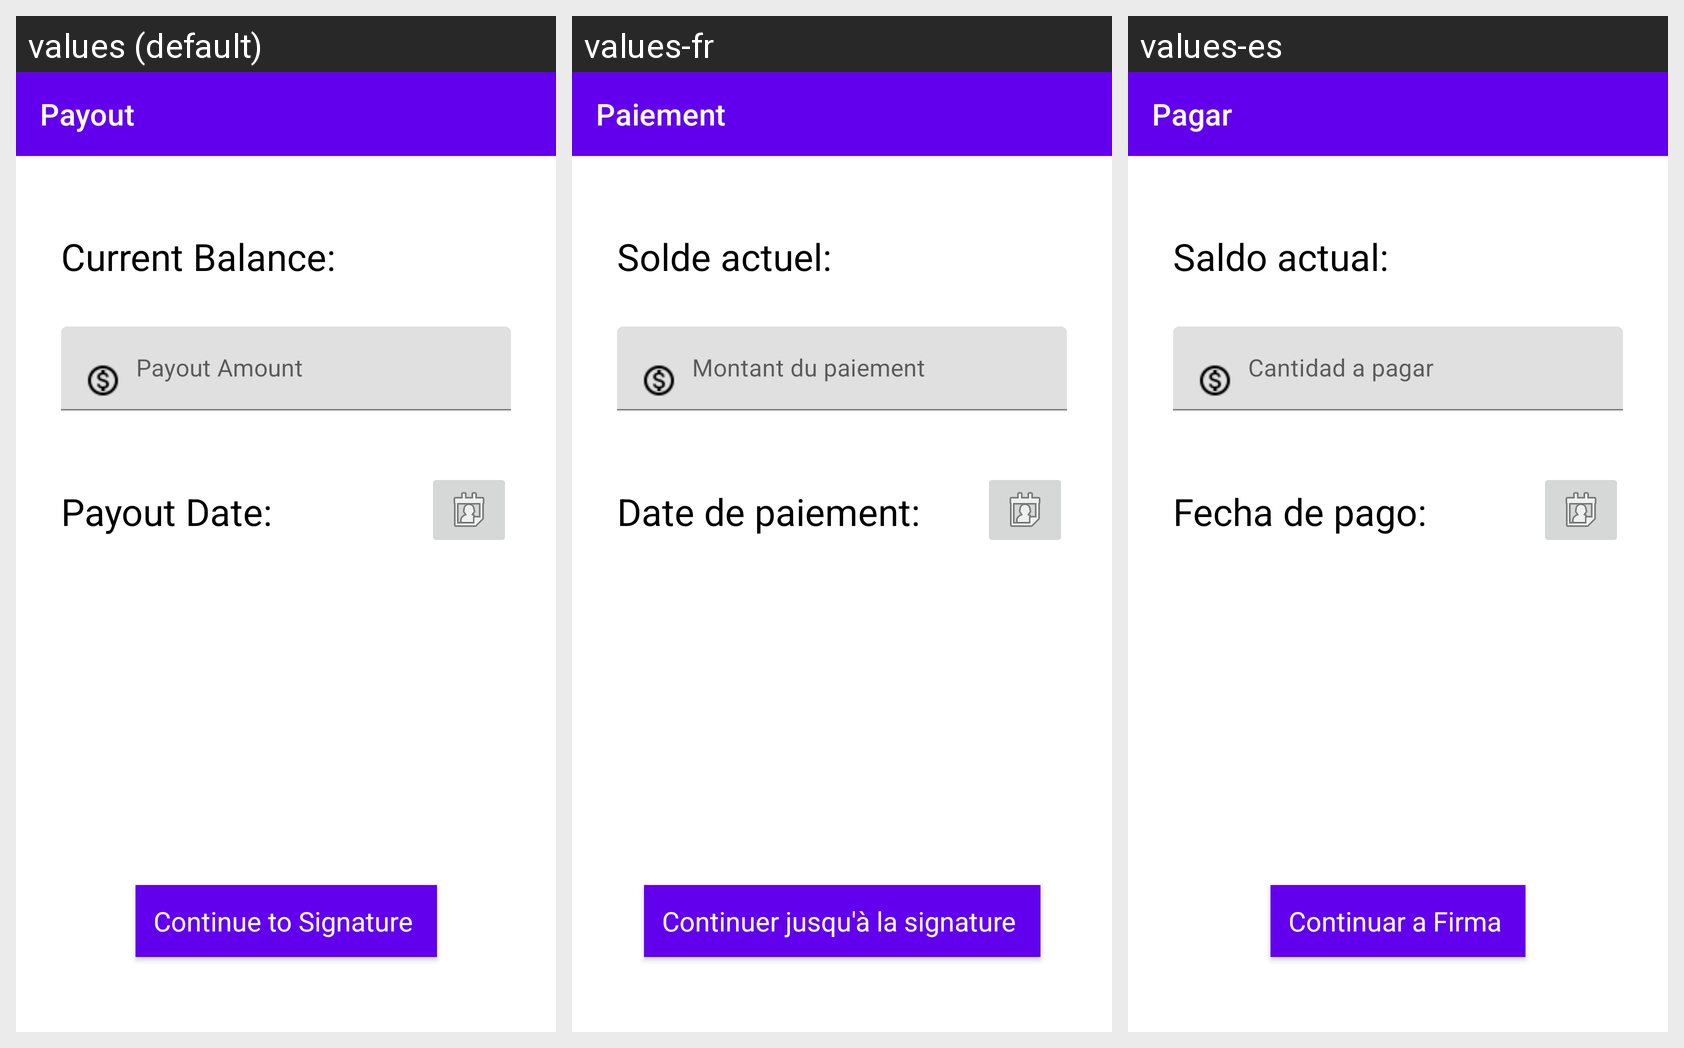

Locale-by-locale string values for the Android screen shown in this grid:
Android screen res/layout/activity_artisan_payout.xml rendered under 3 locales, left to right: values (default), values-fr, values-es. Device: Nexus 5 (rendered at 1080×1920; each locale shown at half size, 540×960, under a caption strip naming it); theme Theme.MaterialComponents.Light.NoActionBar.
Strings drawn on this screen, with the default value and each locale's value (text and hints the layout hard-codes, and strings that could not be matched under every locale, appear in the picture but are not listed):

artisan_payout_toolbar_text
  values: Payout
  values-fr: Paiement
  values-es: Pagar

artisan_payout_continue_to_signature_button
  values: Continue to Signature
  values-fr: Continuer jusqu'à la signature
  values-es: Continuar a Firma

artisan_payout_amount_tv_hint
  values: Payout Amount
  values-fr: Montant du paiement
  values-es: Cantidad a pagar

artisan_payout_date_tv
  values: Payout Date:
  values-fr: Date de paiement:
  values-es: Fecha de pago:

payout_balance
  values: Current Balance:
  values-fr: Solde actuel:
  values-es: Saldo actual:
